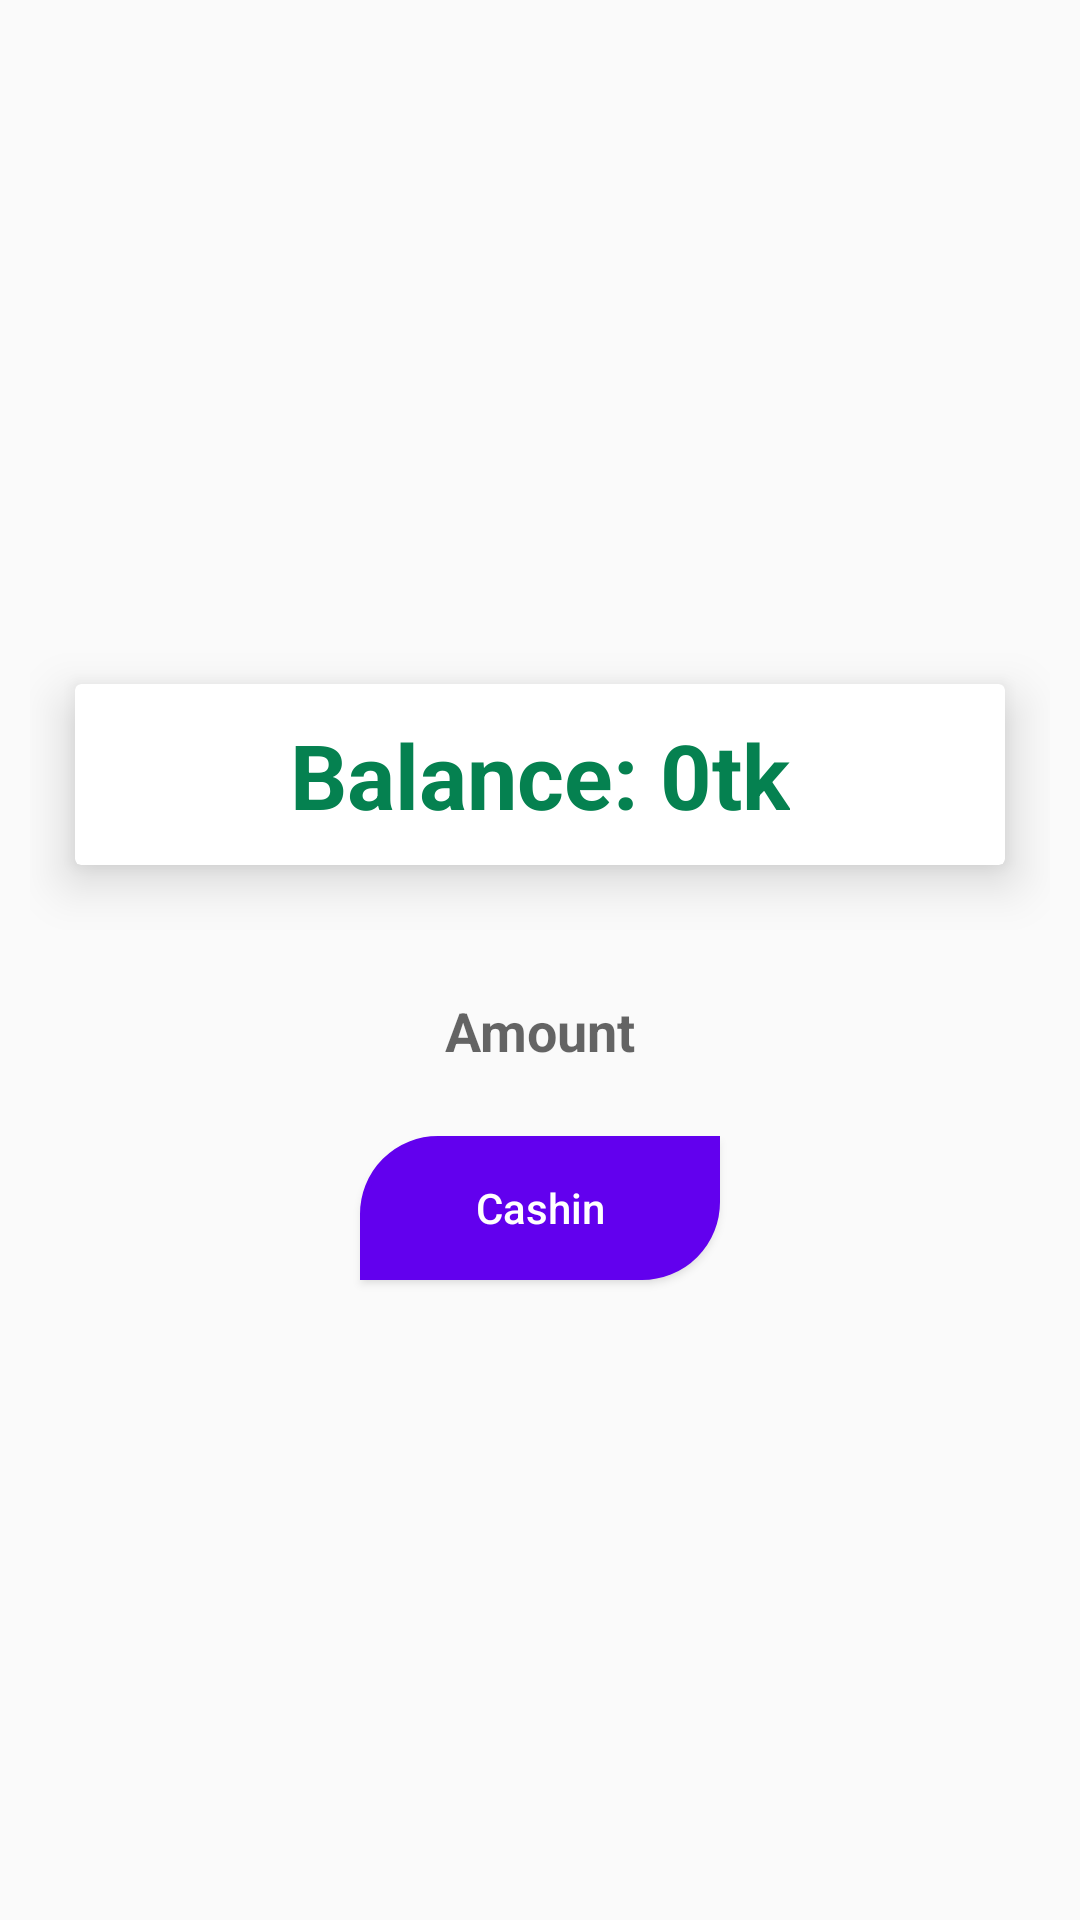

The Android layout XML behind this screen, and the referenced resources:
<!-- AndroidManifest.xml: application theme Theme.Dokandar24Admin -->
<!-- res/layout/fragment_admin_profile.xml -->
<?xml version="1.0" encoding="utf-8"?>
<LinearLayout xmlns:android="http://schemas.android.com/apk/res/android"
    xmlns:tools="http://schemas.android.com/tools"
    android:layout_width="match_parent"
    android:layout_height="match_parent"
    android:orientation="vertical"
    android:padding="10dp"
    android:gravity="center"
    xmlns:app="http://schemas.android.com/apk/res-auto"
    tools:context=".Fragments.AdminProfileFragment">

    <androidx.cardview.widget.CardView
        android:layout_margin="15dp"
        android:layout_width="match_parent"
        android:layout_height="wrap_content"
        android:elevation="10dp"
        android:layout_marginTop="15dp"
        app:cardElevation="10dp"
        >
        <LinearLayout
            android:padding="10dp"
            android:gravity="center"
            android:layout_width="match_parent"
            android:layout_height="wrap_content">

            <TextView
                android:id="@+id/amountTv"
                android:text="Balance: 0tk"
                android:textColor="#058150"
                android:textSize="30sp"
                android:layout_width="wrap_content"
                android:layout_height="wrap_content"
                android:textStyle="bold"

                />


        </LinearLayout>

    </androidx.cardview.widget.CardView>
    <EditText
         android:id="@+id/amountEt"
        android:layout_width="match_parent"
        android:layout_height="wrap_content"
        android:layout_marginTop="15dp"
        android:background="@drawable/input_bg_1"
        android:padding="13dp"
        android:hint="Amount"
        android:inputType="numberDecimal"
        android:textSize="18sp"
        android:textStyle="bold"
        android:textColor="#000"
        android:textAlignment="center"
        />
    <Button
        android:minWidth="120dp"
        android:layout_width="wrap_content"
        android:layout_height="wrap_content"
        android:id="@+id/cashin_Button"
        android:text="Cashin"
        android:textAllCaps="false"
        android:background="@drawable/button_bg_1"
        android:layout_marginTop="10dp"
        android:textColor="#fff"
        />

</LinearLayout>
<!-- resources referenced by this layout -->
<resources>
  <!-- drawable button_bg_1 (drawable-v24) -->
  <?xml version="1.0" encoding="utf-8"?>
  <shape xmlns:android="http://schemas.android.com/apk/res/android">
      <stroke android:width="2dp" android:color="@color/purple_500"
          />
      <solid
          android:color="@color/purple_500"/>
      <corners android:topLeftRadius="25dp"
          android:bottomRightRadius="25dp"/>
  
  </shape>
  <style name="Theme.Dokandar24Admin" parent="Theme.AppCompat.Light.NoActionBar">
          
          <item name="colorPrimary">@color/purple_500</item>
          <item name="colorPrimaryVariant">@color/purple_700</item>
          <item name="colorOnPrimary">@color/white</item>
          
          <item name="colorSecondary">@color/teal_200</item>
          <item name="colorSecondaryVariant">@color/teal_700</item>
          <item name="colorOnSecondary">@color/black</item>
          
          <item name="android:statusBarColor" tools:targetApi="l">?attr/colorPrimaryVariant</item>
          
      </style>
  <!-- not gathered from this repository: default colours our renderer supplied (Android Studio template values) -->
  <color name="purple_500">#FF6200EE</color>
  <color name="purple_700">#FF3700B3</color>
  <color name="teal_200">#FF03DAC5</color>
  <color name="teal_700">#FF018786</color>
  <color name="black">#FF000000</color>
  <color name="white">#FFFFFFFF</color>
</resources>
